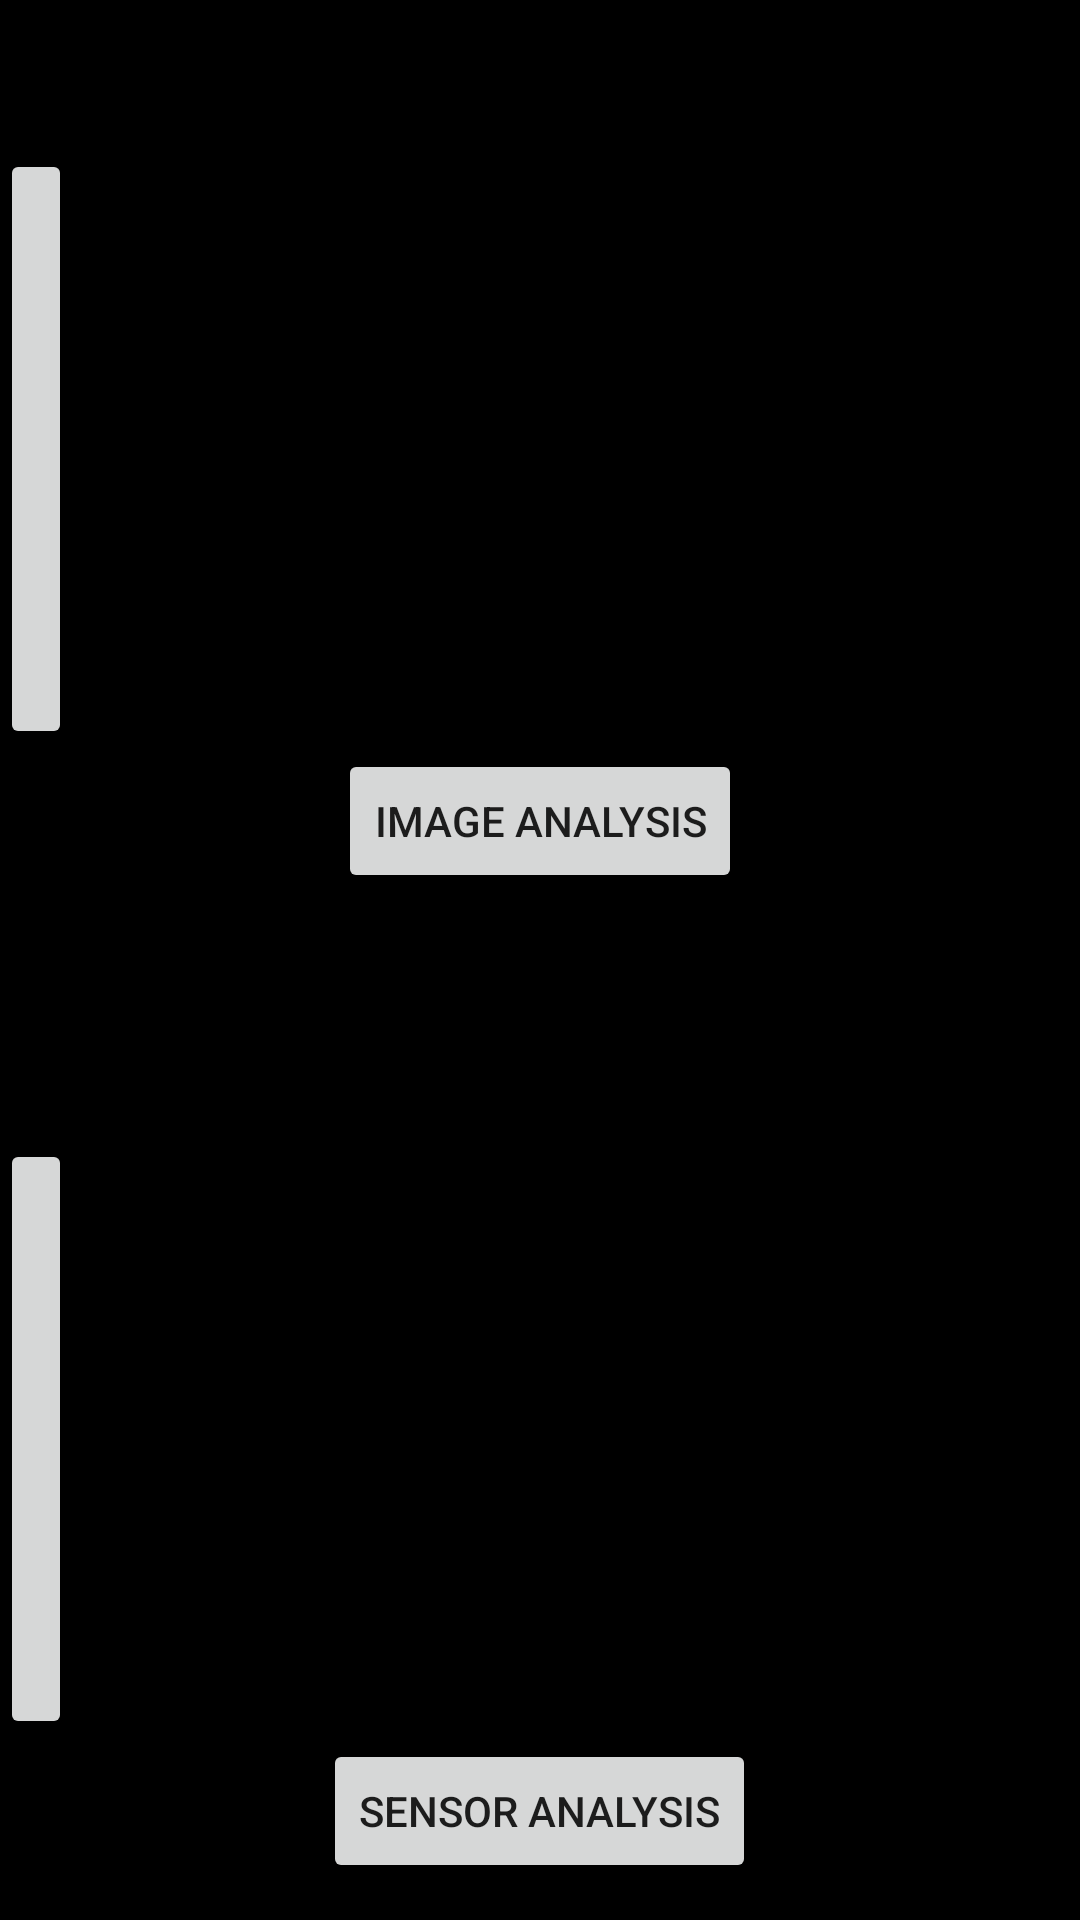

Produce the Android XML layout that renders to this screen, including the resource entries it uses.
<!-- AndroidManifest.xml: application theme Theme.MeriZameen -->
<!-- res/layout/activity_home.xml -->
<?xml version="1.0" encoding="utf-8"?>
<androidx.constraintlayout.widget.ConstraintLayout xmlns:android="http://schemas.android.com/apk/res/android"
    xmlns:app="http://schemas.android.com/apk/res-auto"
    xmlns:tools="http://schemas.android.com/tools"
    android:layout_width="match_parent"
    android:layout_height="match_parent"
    android:background="@color/black"
    tools:context=".Home">

    <androidx.cardview.widget.CardView
        android:id="@+id/cardView"
        android:layout_width="match_parent"
        android:layout_height="250dp"
        android:layout_marginTop="230dp"
        android:layout_marginBottom="40dp"
        app:cardBackgroundColor="@color/black"
        app:cardCornerRadius="10dp"
        app:layout_constraintBottom_toTopOf="@+id/cardView2"
        app:layout_constraintEnd_toEndOf="parent"
        app:layout_constraintStart_toStartOf="parent"
        app:layout_constraintTop_toTopOf="parent">

        <LinearLayout
            android:layout_width="match_parent"
            android:layout_height="match_parent"
            android:orientation="vertical">

            <ImageButton
                android:id="@+id/btnImageAnalysis"
                android:layout_width="wrap_content"
                android:layout_height="200dp"
                app:srcCompat="@drawable/aiimage" />

            <Button
                android:id="@+id/btnImageAnalysis2"
                android:layout_width="wrap_content"
                android:layout_height="wrap_content"
                android:layout_gravity="center"
                android:layout_marginLeft="0dp"
                android:layout_marginRight="0dp"
                android:layout_marginBottom="0dp"
                android:text="Image Analysis" />
        </LinearLayout>

    </androidx.cardview.widget.CardView>

    <androidx.cardview.widget.CardView
        android:id="@+id/cardView2"
        android:layout_width="match_parent"
        android:layout_height="wrap_content"
        android:layout_marginTop="40dp"
        android:layout_marginBottom="193dp"
        app:cardBackgroundColor="@color/black"
        app:layout_constraintBottom_toBottomOf="parent"
        app:layout_constraintEnd_toEndOf="parent"
        app:layout_constraintStart_toStartOf="parent"
        app:layout_constraintTop_toBottomOf="@+id/cardView">

        <LinearLayout
            android:layout_width="match_parent"
            android:layout_height="match_parent"
            android:orientation="vertical">

            <ImageButton
                android:id="@+id/btnSensorAnalysis"
                android:layout_width="wrap_content"
                android:layout_height="200dp"
                app:srcCompat="@drawable/sensor" />

            <Button
                android:id="@+id/btnSensorAnalysis2"
                android:layout_width="wrap_content"
                android:layout_height="wrap_content"
                android:layout_gravity="center"
                android:text="Sensor Analysis" />
        </LinearLayout>
    </androidx.cardview.widget.CardView>

</androidx.constraintlayout.widget.ConstraintLayout>
<!-- resources referenced by this layout -->
<resources>
  <style name="Theme.MeriZameen" parent="Theme.MaterialComponents.DayNight.DarkActionBar">
          
          <item name="colorPrimary">@color/purple_500</item>
          <item name="colorPrimaryVariant">@color/purple_700</item>
          <item name="colorOnPrimary">@color/white</item>
          
          <item name="colorSecondary">@color/teal_200</item>
          <item name="colorSecondaryVariant">@color/teal_700</item>
          <item name="colorOnSecondary">@color/black</item>
          
          <item name="android:statusBarColor" tools:targetApi="l">?attr/colorPrimaryVariant</item>
          
      </style>
  <!-- not gathered from this repository: default colours our renderer supplied (Android Studio template values) -->
  <color name="purple_500">#FF6200EE</color>
  <color name="purple_700">#FF3700B3</color>
  <color name="teal_200">#FF03DAC5</color>
  <color name="teal_700">#FF018786</color>
  <color name="black">#FF000000</color>
  <color name="white">#FFFFFFFF</color>
</resources>
